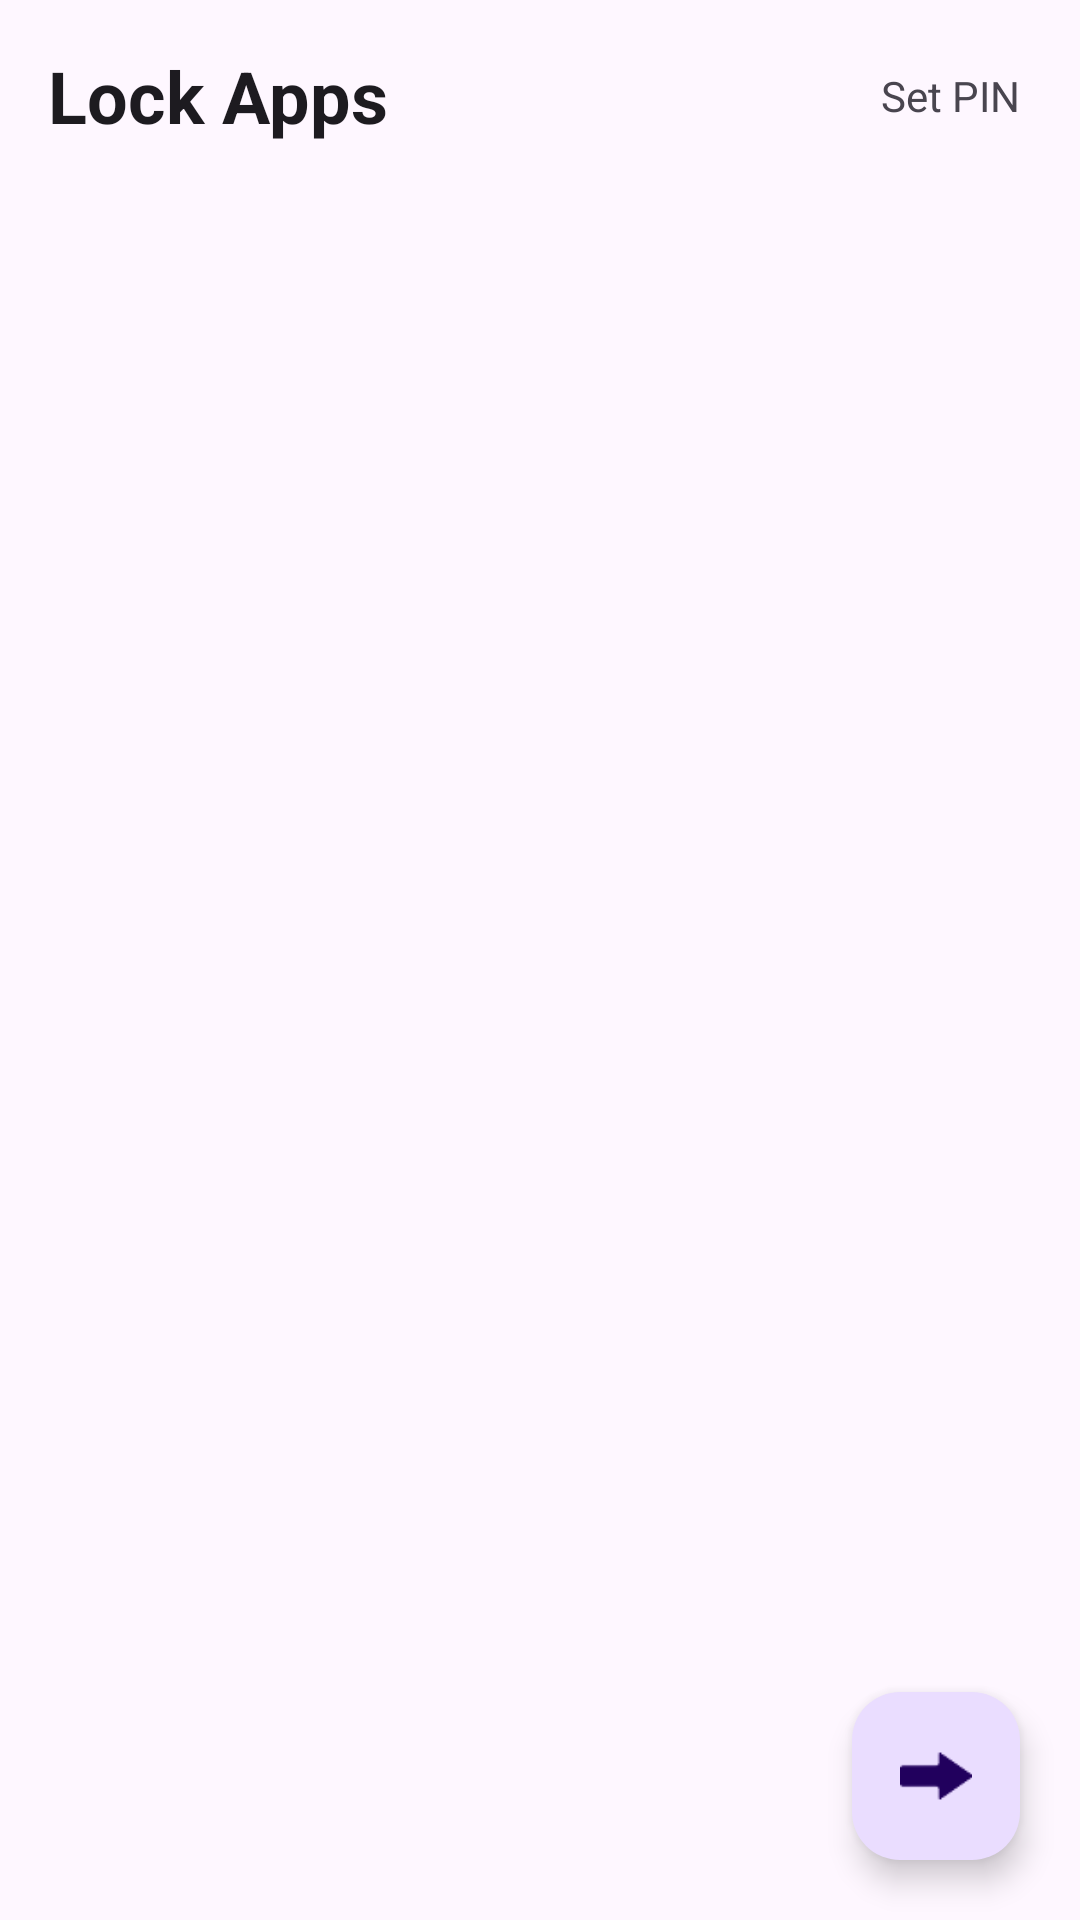

Produce the Android XML layout that renders to this screen, including the resource entries it uses.
<!-- AndroidManifest.xml: application theme Theme.CellSecurityCare -->
<!-- res/layout/activity_lock_app.xml -->
<?xml version="1.0" encoding="utf-8"?>
<androidx.constraintlayout.widget.ConstraintLayout xmlns:android="http://schemas.android.com/apk/res/android"
    xmlns:app="http://schemas.android.com/apk/res-auto"
    xmlns:tools="http://schemas.android.com/tools"
    android:layout_width="match_parent"
    android:layout_height="match_parent"
    tools:context=".LockAppActivity">

    <androidx.appcompat.widget.Toolbar
        android:id="@+id/toolbar"
        android:layout_width="match_parent"
        android:layout_height="wrap_content"
        app:layout_constraintTop_toTopOf="parent">

        <androidx.constraintlayout.widget.ConstraintLayout
            android:layout_width="match_parent"
            android:layout_height="wrap_content">

            <TextView
                style="@style/TextAppearance.AppCompat.Headline"
                android:layout_width="wrap_content"
                android:layout_height="wrap_content"
                android:text="Lock Apps"
                android:textStyle="bold"
                app:layout_constraintBottom_toBottomOf="parent"
                app:layout_constraintStart_toStartOf="parent"
                app:layout_constraintTop_toTopOf="parent" />

            <TextView
                android:id="@+id/txt_set_pin"
                android:layout_width="wrap_content"
                android:layout_height="wrap_content"
                android:layout_marginEnd="10dp"
                android:padding="10dp"
                android:text="Set PIN"
                app:layout_constraintBottom_toBottomOf="parent"
                app:layout_constraintEnd_toEndOf="parent"
                app:layout_constraintTop_toTopOf="parent" />

        </androidx.constraintlayout.widget.ConstraintLayout>

    </androidx.appcompat.widget.Toolbar>

    <androidx.recyclerview.widget.RecyclerView
        android:id="@+id/appsList"
        android:layout_width="match_parent"
        android:layout_height="0dp"
        android:orientation="vertical"
        app:layoutManager="androidx.recyclerview.widget.LinearLayoutManager"
        app:layout_constraintBottom_toBottomOf="parent"
        app:layout_constraintTop_toBottomOf="@+id/toolbar"
        tools:listitem="@layout/apps_item" />

    <com.google.android.material.floatingactionbutton.FloatingActionButton
        android:id="@+id/btnDone"
        android:layout_width="wrap_content"
        android:layout_height="wrap_content"
        android:layout_margin="20dp"
        android:contentDescription="Done"
        android:src="@drawable/right"
        app:layout_constraintBottom_toBottomOf="parent"
        app:layout_constraintEnd_toEndOf="parent" />

</androidx.constraintlayout.widget.ConstraintLayout>
<!-- res/layout/apps_item.xml (included above) -->
<?xml version="1.0" encoding="utf-8"?>
<androidx.constraintlayout.widget.ConstraintLayout xmlns:android="http://schemas.android.com/apk/res/android"
    xmlns:app="http://schemas.android.com/apk/res-auto"
    android:layout_width="match_parent"
    android:layout_height="wrap_content"
    android:layout_margin="10dp">

    <ImageView
        android:id="@+id/img_app_icon"
        android:layout_width="60dp"
        android:layout_height="60dp"
        android:layout_margin="10dp"
        android:src="@drawable/common_google_signin_btn_icon_dark"
        app:layout_constraintBottom_toBottomOf="parent"
        app:layout_constraintStart_toStartOf="parent"
        app:layout_constraintTop_toTopOf="parent" />

    <TextView
        android:id="@+id/txt_app_name"
        style="@style/TextAppearance.AppCompat.Headline"
        android:layout_width="wrap_content"
        android:layout_height="wrap_content"
        android:layout_marginStart="10dp"
        android:layout_marginTop="10dp"
        android:text="App Name"
        android:textStyle="bold"
        app:layout_constraintEnd_toStartOf="@+id/chck_hide_or_unhide"
        app:layout_constraintHorizontal_bias="0"
        app:layout_constraintStart_toEndOf="@+id/img_app_icon"
        app:layout_constraintTop_toTopOf="parent" />

    <TextView
        android:id="@+id/txt_package_name"
        style="@style/MaterialAlertDialog.Material3.Body.Text"
        android:layout_width="wrap_content"
        android:layout_height="wrap_content"
        android:text="com.example.packagename"
        app:layout_constraintEnd_toStartOf="@id/chck_hide_or_unhide"
        app:layout_constraintHorizontal_bias="0"
        app:layout_constraintStart_toStartOf="@id/txt_app_name"
        app:layout_constraintTop_toBottomOf="@id/txt_app_name" />

    <CheckBox
        android:id="@+id/chck_hide_or_unhide"
        android:layout_width="wrap_content"
        android:layout_height="wrap_content"
        app:layout_constraintBottom_toBottomOf="parent"
        app:layout_constraintEnd_toEndOf="parent"
        app:layout_constraintTop_toTopOf="parent" />

    <View
        android:layout_width="match_parent"
        android:layout_height="1dp"
        android:background="#474747"
        app:layout_constraintBottom_toBottomOf="parent" />

</androidx.constraintlayout.widget.ConstraintLayout>
<!-- resources referenced by this layout -->
<resources>
  <!-- drawable right: png bitmap (drawable, 399 bytes) -->
  <style name="Theme.CellSecurityCare" parent="Theme.MaterialComponents.DayNight.NoActionBar">
          
          <item name="colorPrimary">@color/purple_500</item>
          <item name="colorPrimaryVariant">@color/purple_700</item>
          <item name="colorOnPrimary">@color/white</item>
          
          <item name="colorSecondary">@color/teal_200</item>
          <item name="colorSecondaryVariant">@color/teal_700</item>
          <item name="colorOnSecondary">@color/black</item>
          
          <item name="android:statusBarColor">?attr/colorPrimaryVariant</item>
          <item name="fontFamily">serif</item>
  
          <item name="android:windowDisablePreview">true</item>
  
          
      </style>
  <color name="purple_500">#FF6200EE</color>
  <color name="purple_700">#FF3700B3</color>
  <color name="white">#FFFFFFFF</color>
  <color name="teal_200">#FF03DAC5</color>
  <color name="teal_700">#FF018786</color>
  <color name="black">#FF000000</color>
</resources>
